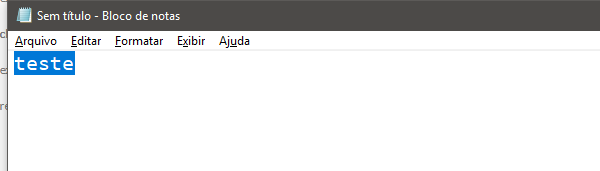
Task: Blank Project
Workflow: highlight_notepad

Step 1: Attach Window 'notepad.exe Sem' on the element in window 'Sem título - Bloco de notas' (notepad.exe)

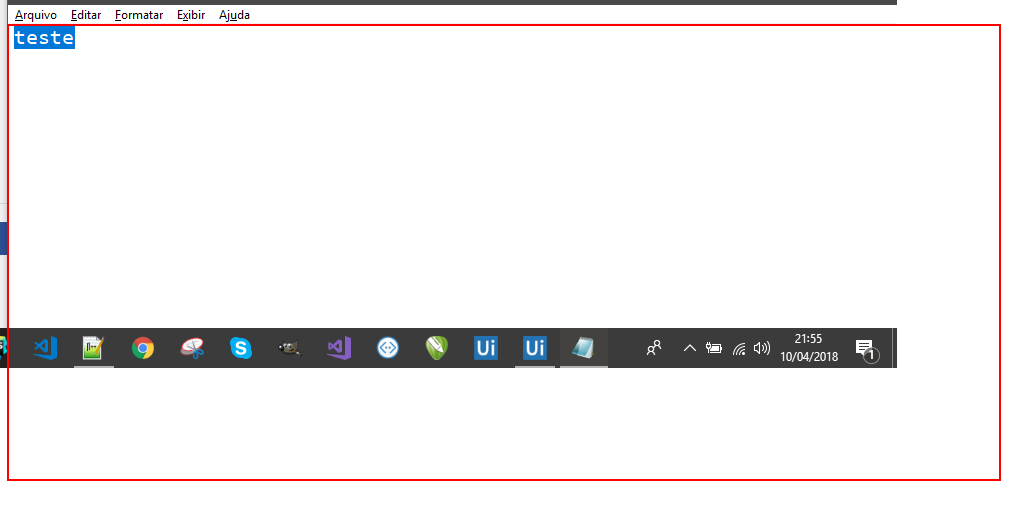
Step 2: find the editable text 'Editor de Texto'

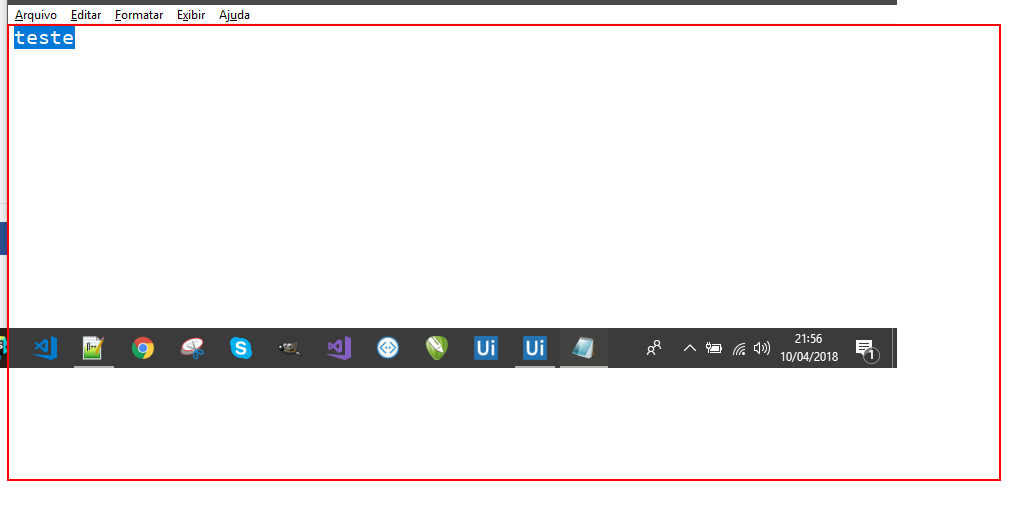
Step 3: click on the editable text 'Editor de Texto'

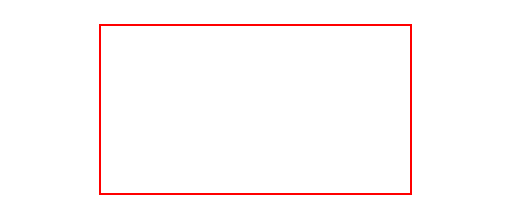
Step 4: Find Element 'editable text' on the editable text 'Editor de Texto'